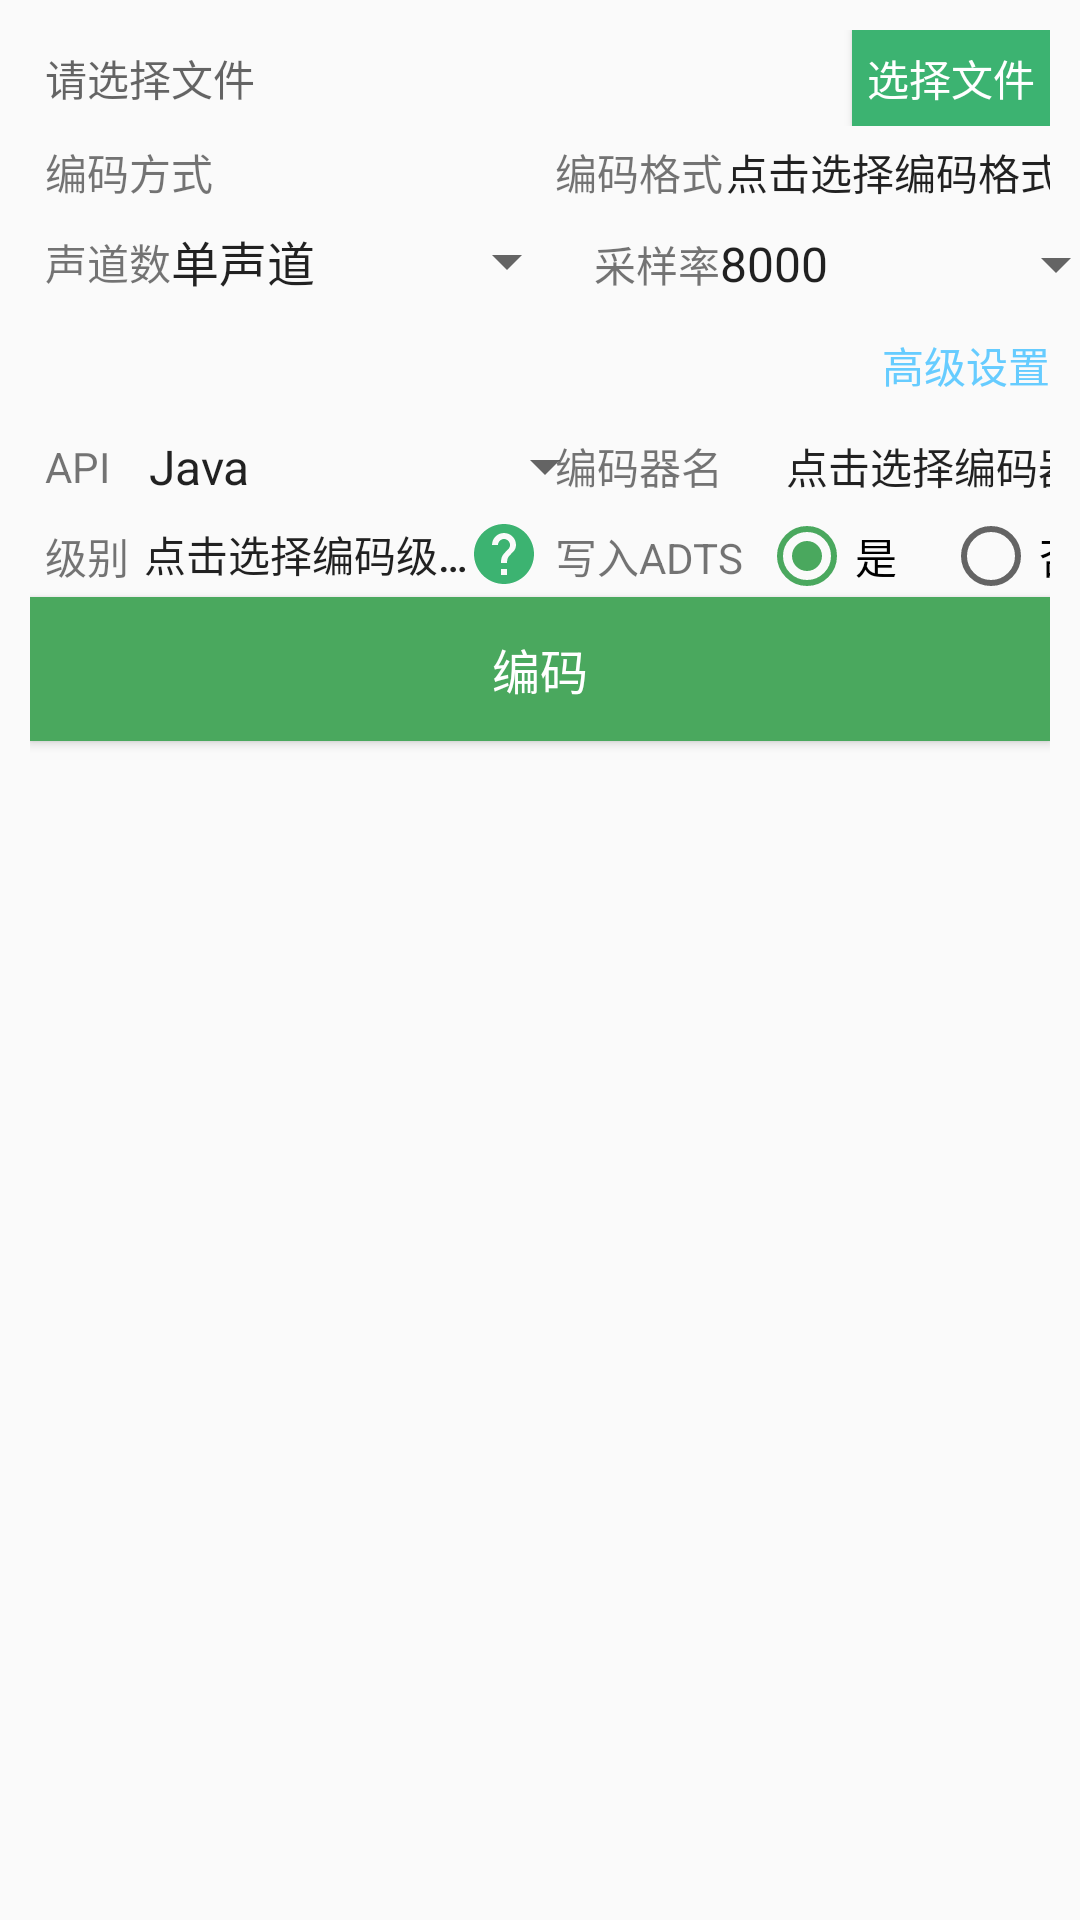

Produce the Android XML layout that renders to this screen, including the resource entries it uses.
<!-- AndroidManifest.xml: application theme AppTheme -->
<!-- res/layout/activity_encode_audio.xml -->
<?xml version="1.0" encoding="utf-8"?>
<androidx.constraintlayout.widget.ConstraintLayout xmlns:android="http://schemas.android.com/apk/res/android"
    xmlns:app="http://schemas.android.com/apk/res-auto"
    xmlns:tools="http://schemas.android.com/tools"
    android:layout_width="match_parent"
    android:layout_height="match_parent"
    android:padding="10dp"
    tools:context=".EncodeAudioActivity">

    <androidx.constraintlayout.widget.Guideline
        android:id="@+id/guideline2"
        android:layout_width="wrap_content"
        android:layout_height="wrap_content"
        android:orientation="vertical"
        app:layout_constraintGuide_percent="0.5" />

    <include
        android:id="@+id/encode_audio_choose_path_layout"
        layout="@layout/layout_choose_file"
        android:layout_width="match_parent"
        android:layout_height="wrap_content"
        app:layout_constraintEnd_toEndOf="parent"
        app:layout_constraintStart_toStartOf="parent"
        app:layout_constraintTop_toTopOf="parent" />

    <TextView
        android:id="@+id/encode_audio_encode_mode_tv"
        style="@style/CodecInfoTextViewStyle"
        android:layout_width="wrap_content"
        android:layout_height="wrap_content"
        android:text="@string/encode_type"
        app:layout_constraintStart_toStartOf="@+id/encode_audio_choose_path_layout"
        app:layout_constraintTop_toBottomOf="@+id/encode_audio_choose_path_layout" />

    <Spinner
        android:id="@+id/encode_audio_encode_mode_spinner"
        android:layout_width="130dp"
        android:layout_height="29dp"
        android:layout_marginEnd="10dp"
        android:entries="@array/codec_mode_arr"
        app:layout_constraintBottom_toBottomOf="@+id/encode_audio_encode_mode_tv"
        app:layout_constraintEnd_toStartOf="@+id/encode_audio_encode_mode_tv"
        app:layout_constraintHorizontal_bias="0.0"
        app:layout_constraintStart_toEndOf="@+id/encode_audio_encode_mode_tv"
        app:layout_constraintTop_toTopOf="@+id/encode_audio_encode_mode_tv" />

    <TextView
        android:id="@+id/encode_audio_mutex_type_tv"
        style="@style/CodecInfoTextViewStyle"
        android:layout_width="wrap_content"
        android:layout_height="wrap_content"
        android:text="@string/eccodec_format"
        app:layout_constraintStart_toStartOf="@+id/guideline2"
        app:layout_constraintTop_toBottomOf="@+id/encode_audio_choose_path_layout" />

    <Button
        android:id="@+id/encode_audio_choose_format_btn"
        android:layout_width="130dp"
        android:layout_height="29dp"
        android:background="@color/transparent"
        android:text="@string/pause_to_choose_encodec_format"
        app:layout_constraintBottom_toTopOf="@+id/encode_audio_sampleRate_tv"
        app:layout_constraintEnd_toEndOf="@+id/encode_audio_choose_path_layout"
        app:layout_constraintStart_toEndOf="@+id/encode_audio_mutex_type_tv"
        app:layout_constraintTop_toTopOf="@+id/encode_audio_mutex_type_tv" />

    <TextView
        android:id="@+id/encode_audio_data_mode_tv"
        style="@style/CodecInfoTextViewStyle"
        android:layout_width="wrap_content"
        android:layout_height="wrap_content"
        android:text="@string/api_type"
        app:layout_constraintBottom_toBottomOf="@+id/encode_audio_choose_codec_tv"
        app:layout_constraintStart_toStartOf="@+id/encode_audio_channelLayout_tv"
        app:layout_constraintTop_toTopOf="@+id/encode_audio_choose_codec_tv" />

    <Spinner
        android:id="@+id/encode_audio_data_mode_spinner"
        android:layout_width="164dp"
        android:layout_height="29dp"
        android:entries="@array/data_transmission_arr"
        app:layout_constraintBottom_toBottomOf="@+id/encode_audio_data_mode_tv"
        app:layout_constraintEnd_toStartOf="@+id/guideline2"
        app:layout_constraintHorizontal_bias="0.0"
        app:layout_constraintStart_toEndOf="@+id/encode_audio_data_mode_tv"
        app:layout_constraintTop_toTopOf="@+id/encode_audio_data_mode_tv" />

    <TextView
        android:id="@+id/encode_audio_channelLayout_tv"
        style="@style/CodecInfoTextViewStyle"
        android:layout_width="wrap_content"
        android:layout_height="wrap_content"
        android:text="@string/channel_layout"
        app:layout_constraintStart_toStartOf="@+id/encode_audio_encode_mode_tv"
        app:layout_constraintTop_toBottomOf="@+id/encode_audio_encode_mode_spinner" />

    <Spinner
        android:id="@+id/encode_audio_channelLayout_spinner"
        android:layout_width="144dp"
        android:layout_height="29dp"
        android:entries="@array/channel_layout_arr"
        app:layout_constraintBottom_toBottomOf="@+id/encode_audio_channelLayout_tv"
        app:layout_constraintEnd_toStartOf="@+id/guideline2"
        app:layout_constraintStart_toEndOf="@+id/encode_audio_channelLayout_tv"
        app:layout_constraintTop_toTopOf="@+id/encode_audio_channelLayout_tv" />

    <TextView
        android:id="@+id/encode_audio_sampleRate_tv"
        style="@style/CodecInfoTextViewStyle"
        android:layout_width="wrap_content"
        android:layout_height="wrap_content"
        android:text="@string/sample_rate"
        app:layout_constraintStart_toEndOf="@+id/encode_audio_channelLayout_spinner"
        app:layout_constraintTop_toBottomOf="@+id/encode_audio_mutex_type_tv" />

    <Spinner
        android:id="@+id/encode_audio_sampleRate_spinner"
        android:layout_width="144dp"
        android:layout_height="0dp"
        android:entries="@array/sample_rate_arr"
        app:layout_constraintBottom_toBottomOf="@+id/encode_audio_sampleRate_tv"
        app:layout_constraintEnd_toEndOf="@+id/encode_audio_choose_format_btn"
        app:layout_constraintStart_toEndOf="@+id/encode_audio_sampleRate_tv"
        app:layout_constraintTop_toTopOf="@+id/encode_audio_sampleRate_tv" />


    <TextView
        android:id="@+id/encode_audio_choose_codec_tv"
        style="@style/CodecInfoTextViewStyle"
        android:layout_width="wrap_content"
        android:layout_height="wrap_content"
        android:layout_marginTop="8dp"
        android:ellipsize="end"
        android:maxLines="1"
        android:text="@string/encodec_name"
        app:layout_constraintStart_toStartOf="@+id/guideline2"
        app:layout_constraintTop_toBottomOf="@+id/encode_audio_advanced_settings" />

    <Button
        android:id="@+id/encode_audio_choose_codec_btn"
        android:layout_width="130dp"
        android:layout_height="29dp"
        android:background="@color/transparent"
        android:ellipsize="end"
        android:maxLines="1"
        android:text="@string/pause_to_choose_encodec"
        app:layout_constraintBottom_toBottomOf="@+id/encode_audio_choose_codec_tv"
        app:layout_constraintEnd_toEndOf="@+id/encode_audio_sampleRate_spinner"
        app:layout_constraintStart_toEndOf="@+id/encode_audio_choose_codec_tv"
        app:layout_constraintTop_toTopOf="@+id/encode_audio_choose_codec_tv" />


    <Button
        android:id="@+id/encode_audio_parse_btn"
        android:layout_width="match_parent"
        android:layout_height="wrap_content"
        android:background="@color/colorPrimary"
        android:gravity="center"
        android:text="@string/encode"
        android:textColor="@color/white"
        android:textSize="16sp"
        app:layout_constraintEnd_toEndOf="@+id/encode_audio_choose_codec_btn"
        app:layout_constraintHorizontal_bias="0.0"
        app:layout_constraintStart_toStartOf="@+id/encode_audio_data_mode_tv"
        app:layout_constraintTop_toBottomOf="@+id/encode_audio_choose_level_btn" />

    <TextView
        android:id="@+id/encode_audio_advanced_settings"
        android:layout_width="wrap_content"
        android:layout_height="wrap_content"
        android:layout_marginTop="8dp"
        android:background="@color/transparent"
        android:text="@string/advanced_settings"
        android:textColor="@color/tianyi"
        app:layout_constraintEnd_toEndOf="parent"
        app:layout_constraintTop_toBottomOf="@+id/encode_audio_sampleRate_spinner" />

    <TextView
        android:id="@+id/encode_audio_choose_level_tv"
        style="@style/CodecInfoTextViewStyle"
        android:layout_width="wrap_content"
        android:layout_height="wrap_content"
        android:ellipsize="end"
        android:maxLines="1"
        android:text="@string/level"
        app:layout_constraintStart_toStartOf="@+id/encode_audio_data_mode_tv"
        app:layout_constraintTop_toBottomOf="@+id/encode_audio_data_mode_tv" />

    <Button
        android:id="@+id/encode_audio_choose_level_btn"
        android:layout_width="0dp"
        android:layout_height="29dp"
        android:background="@color/transparent"
        android:ellipsize="end"
        android:maxLines="1"
        android:text="@string/pause_to_choose_level"
        app:layout_constraintEnd_toStartOf="@+id/encode_audio_choose_level_help"
        app:layout_constraintStart_toEndOf="@+id/encode_audio_choose_level_tv"
        app:layout_constraintTop_toBottomOf="@+id/encode_audio_data_mode_spinner" />

    <ImageView
        android:id="@+id/encode_audio_choose_level_help"
        android:layout_width="wrap_content"
        android:layout_height="0dp"
        android:src="@drawable/help"
        app:layout_constraintBottom_toBottomOf="@+id/encode_audio_choose_level_btn"
        app:layout_constraintEnd_toStartOf="@+id/guideline2"
        app:layout_constraintTop_toTopOf="@+id/encode_audio_choose_level_btn" />

    <TextView
        android:id="@+id/encode_audio_write_adts_tv"
        style="@style/CodecInfoTextViewStyle"
        android:layout_width="wrap_content"
        android:layout_height="wrap_content"
        android:ellipsize="end"
        android:maxLines="1"
        android:text="@string/write_adts"
        app:layout_constraintStart_toStartOf="@+id/guideline2"
        app:layout_constraintTop_toBottomOf="@+id/encode_audio_choose_codec_btn" />

    <RadioGroup
        android:id="@+id/encode_audio_write_adts_rg"
        android:layout_width="0dp"
        android:layout_height="0dp"
        android:orientation="horizontal"
        app:layout_constraintBottom_toBottomOf="@+id/encode_audio_write_adts_tv"
        app:layout_constraintEnd_toEndOf="@+id/encode_audio_choose_codec_btn"
        app:layout_constraintStart_toEndOf="@+id/encode_audio_write_adts_tv"
        app:layout_constraintTop_toTopOf="@+id/encode_audio_write_adts_tv">

        <RadioButton
            android:id="@+id/encode_audio_write_adts_true"
            android:layout_width="wrap_content"
            android:layout_height="wrap_content"
            android:layout_weight="1"
            android:checked="true"
            android:text="@string/xml_true" />

        <RadioButton
            android:id="@+id/encode_audio_write_adts_false"
            android:layout_width="wrap_content"
            android:layout_height="wrap_content"
            android:layout_weight="1"
            android:text="@string/xml_false" />
    </RadioGroup>

</androidx.constraintlayout.widget.ConstraintLayout>
<!-- res/layout/layout_choose_file.xml (included above) -->
<?xml version="1.0" encoding="utf-8"?>
<androidx.constraintlayout.widget.ConstraintLayout xmlns:android="http://schemas.android.com/apk/res/android"
    xmlns:app="http://schemas.android.com/apk/res-auto"
    android:layout_width="match_parent"
    android:layout_height="wrap_content">

    <TextView
        android:id="@+id/layout_choose_file_path_et"
        android:layout_width="0dp"
        android:layout_height="0dp"
        android:gravity="center_vertical"
        android:hint="@string/yuv_edit_hint"
        android:maxLines="1"
        android:paddingStart="5dp"
        android:singleLine="true"
        app:layout_constraintBottom_toBottomOf="@+id/layout_choose_file_choose_btn"
        app:layout_constraintEnd_toStartOf="@+id/layout_choose_file_choose_btn"
        app:layout_constraintStart_toStartOf="parent"
        app:layout_constraintTop_toTopOf="parent" />

    <Button
        android:id="@+id/layout_choose_file_choose_btn"
        android:layout_width="66dp"
        android:layout_height="32dp"
        android:background="@color/mediumseagreen"
        android:text="@string/choose"
        android:textColor="@color/white"
        app:layout_constraintEnd_toEndOf="parent"
        app:layout_constraintTop_toTopOf="parent" />
</androidx.constraintlayout.widget.ConstraintLayout>
<!-- resources referenced by this layout -->
<resources>
  <string-array name="channel_layout_arr">
          <item>单声道</item>
          <item>双声道</item>
      </string-array>
  <string-array name="codec_mode_arr">
          <item>硬解</item>
          <item>软解</item>
      </string-array>
  <string-array name="data_transmission_arr">
          <item>Java</item>
          <item>Native</item>
      </string-array>
  <string-array name="sample_rate_arr">
          <item>8000</item>
          <item>11025</item>
          <item>16000</item>
          <item>22050</item>
          <item>32000</item>
          <item>44100</item>
          <item>48000</item>
          <item>88200</item>
          <item>96000</item>
          <item>176400</item>
          <item>192000</item>
          <item>352800</item>
          <item>384000</item>
      </string-array>
  <color name="colorPrimary">#4AA85E</color>
  <color name="mediumseagreen">#3CB371</color>
  <color name="tianyi">#66ccff</color>
  <color name="transparent">#00000000</color>
  <color name="white">#FFFFFF</color>
  <!-- drawable help (drawable) -->
  <vector android:height="24dp" android:tint="#3CB371"
      android:viewportHeight="24.0" android:viewportWidth="24.0"
      android:width="24dp" xmlns:android="http://schemas.android.com/apk/res/android">
      <path android:fillColor="@android:color/white" android:pathData="M12,2C6.48,2 2,6.48 2,12s4.48,10 10,10 10,-4.48 10,-10S17.52,2 12,2zM13,19h-2v-2h2v2zM15.07,11.25l-0.9,0.92C13.45,12.9 13,13.5 13,15h-2v-0.5c0,-1.1 0.45,-2.1 1.17,-2.83l1.24,-1.26c0.37,-0.36 0.59,-0.86 0.59,-1.41 0,-1.1 -0.9,-2 -2,-2s-2,0.9 -2,2L8,9c0,-2.21 1.79,-4 4,-4s4,1.79 4,4c0,0.88 -0.36,1.68 -0.93,2.25z"/>
  </vector>
  <string name="advanced_settings">高级设置</string>
  <string name="api_type">API</string>
  <string name="channel_layout">声道数</string>
  <string name="choose">选择文件</string>
  <string name="eccodec_format">编码格式</string>
  <string name="encode">编码</string>
  <string name="encode_type">编码方式</string>
  <string name="encodec_name">编码器名</string>
  <string name="level">级别</string>
  <string name="pause_to_choose_encodec">点击选择编码器</string>
  <string name="pause_to_choose_encodec_format">点击选择编码格式</string>
  <string name="pause_to_choose_level">点击选择编码级别</string>
  <string name="sample_rate">采样率</string>
  <string name="write_adts">写入ADTS</string>
  <string name="xml_false">否</string>
  <string name="xml_true">是</string>
  <string name="yuv_edit_hint">请选择文件</string>
  <style name="CodecInfoTextViewStyle">
          <item name="android:padding">5dp</item>
      </style>
  <style name="AppTheme" parent="Theme.AppCompat.Light.DarkActionBar">
          
          <item name="colorPrimary">@color/colorPrimary</item>
          <item name="colorPrimaryDark">@color/colorPrimaryDark</item>
          <item name="colorAccent">@color/colorAccent</item>
      </style>
  <color name="colorPrimaryDark">#4A8A5E</color>
  <color name="colorAccent">#4AA85E</color>
</resources>
